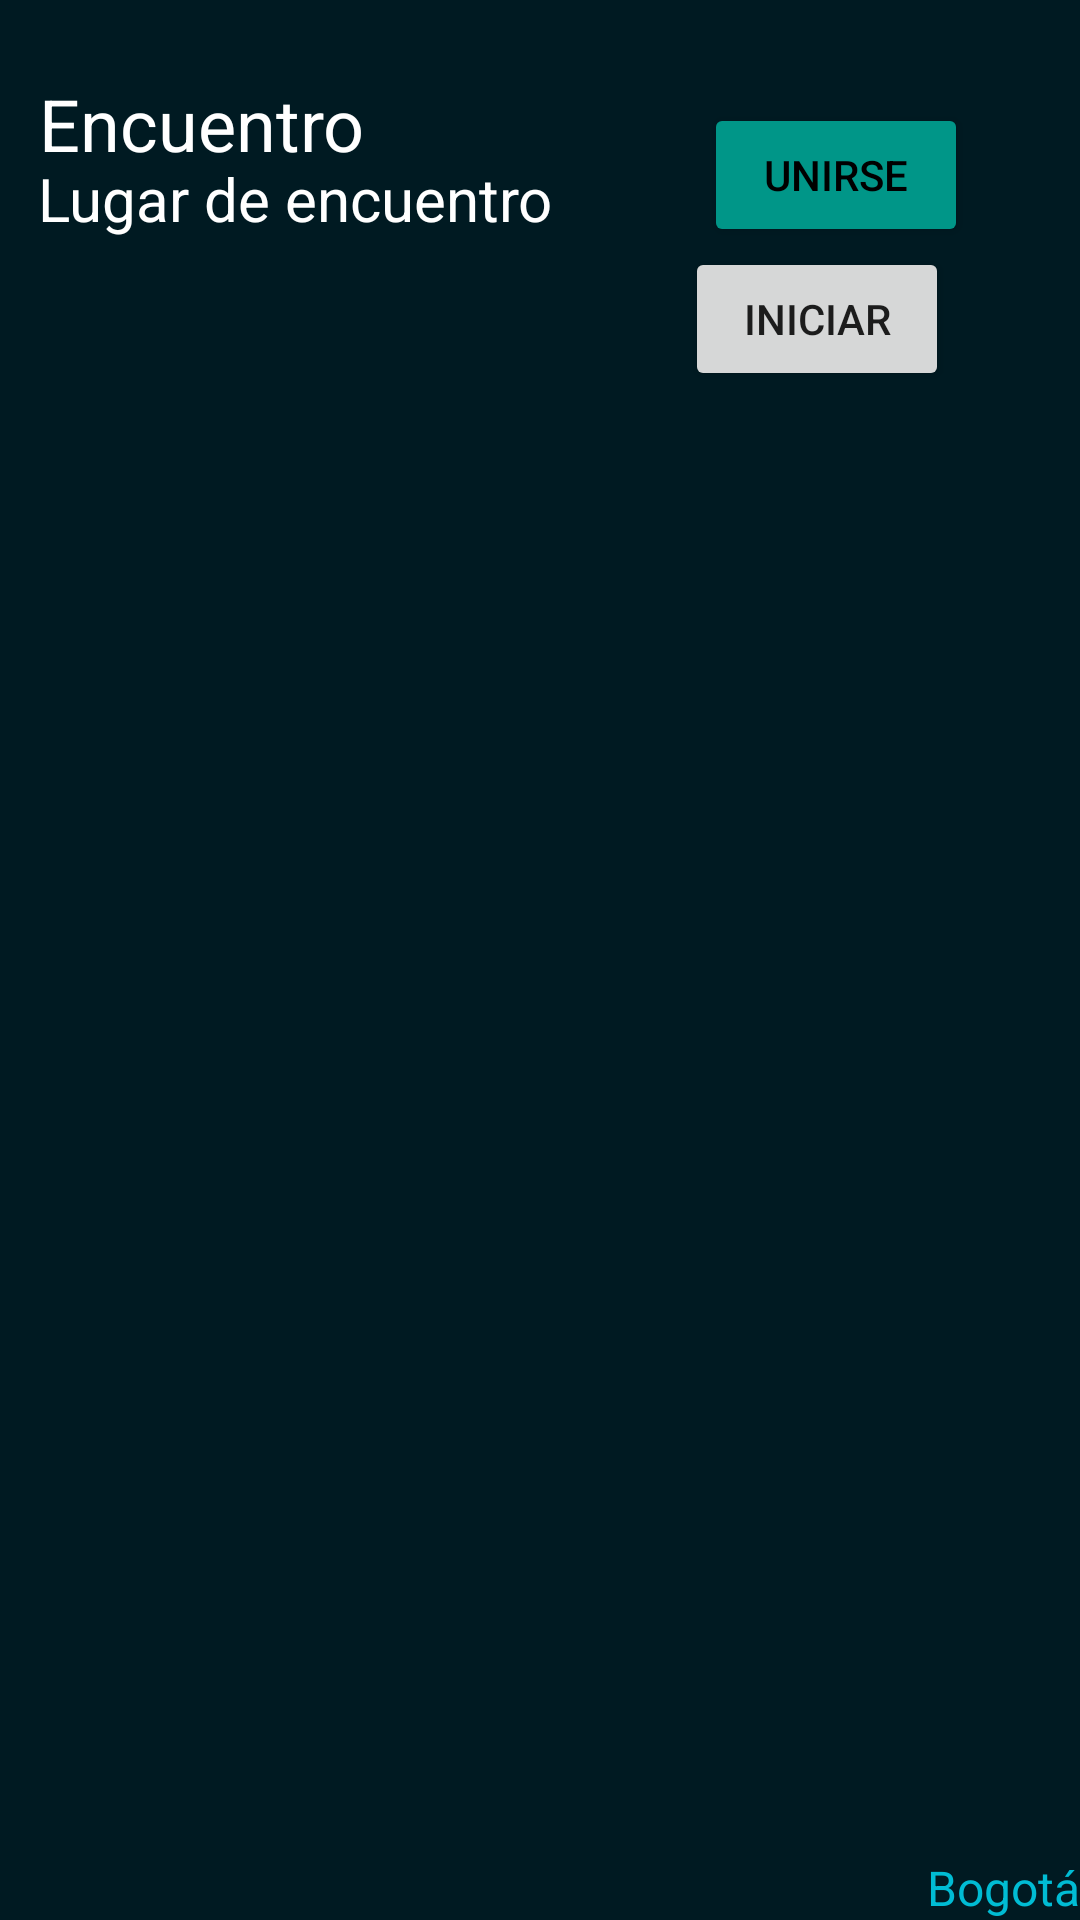

The Android layout XML behind this screen, and the referenced resources:
<!-- AndroidManifest.xml: application theme Theme.SportsLink -->
<!-- res/layout/activity_encuentro__usuarios.xml -->
<?xml version="1.0" encoding="utf-8"?>
<androidx.constraintlayout.widget.ConstraintLayout xmlns:android="http://schemas.android.com/apk/res/android"
    xmlns:app="http://schemas.android.com/apk/res-auto"
    xmlns:tools="http://schemas.android.com/tools"
    android:layout_width="match_parent"
    android:layout_height="match_parent"
    android:background="#001A22"
    android:backgroundTint="#001A22"
    tools:context=".controlador.EncuentroActivity">

    <TextView
        android:id="@+id/textViewCiudad2"
        android:layout_width="wrap_content"
        android:layout_height="wrap_content"
        android:text="Bogotá"
        android:textColor="#00BCD4"
        android:textSize="16sp"
        app:layout_constraintBottom_toBottomOf="parent"
        app:layout_constraintEnd_toEndOf="parent" />

    <TextView
        android:id="@+id/textViewEncuentro2"
        android:layout_width="wrap_content"
        android:layout_height="wrap_content"
        android:text="Encuentro"
        android:textColor="#FFFFFF"
        android:textSize="24sp"
        app:layout_constraintBottom_toBottomOf="parent"
        app:layout_constraintEnd_toEndOf="parent"
        app:layout_constraintHorizontal_bias="0.052"
        app:layout_constraintStart_toStartOf="parent"
        app:layout_constraintTop_toTopOf="parent"
        app:layout_constraintVertical_bias="0.041" />

    <TextView
        android:id="@+id/textView_LugarEncuentro"
        android:layout_width="wrap_content"
        android:layout_height="wrap_content"
        android:text="Lugar de encuentro"
        android:textColor="#FFFFFF"
        android:textSize="20sp"
        app:layout_constraintBottom_toBottomOf="parent"
        app:layout_constraintEnd_toEndOf="parent"
        app:layout_constraintHorizontal_bias="0.067"
        app:layout_constraintStart_toStartOf="parent"
        app:layout_constraintTop_toTopOf="parent"
        app:layout_constraintVertical_bias="0.086" />

    <Button
        android:id="@+id/unirse"
        android:layout_width="wrap_content"
        android:layout_height="wrap_content"
        android:backgroundTint="#009688"
        android:text="Unirse"
        android:textColor="#000000"
        app:layout_constraintBottom_toBottomOf="parent"
        app:layout_constraintEnd_toEndOf="parent"
        app:layout_constraintHorizontal_bias="0.574"
        app:layout_constraintStart_toEndOf="@+id/textView_LugarEncuentro"
        app:layout_constraintTop_toTopOf="parent"
        app:layout_constraintVertical_bias="0.058"
        android:onClick="agregarUsuarioParticipante"/>

    <Button
        android:id="@+id/biniciar"
        android:layout_width="wrap_content"
        android:layout_height="wrap_content"
        android:text="Iniciar"
        app:layout_constraintEnd_toEndOf="parent"
        app:layout_constraintStart_toEndOf="@+id/textView_LugarEncuentro"
        app:layout_constraintTop_toBottomOf="@+id/unirse"
        android:onClick="iniciarEncuentro"/>

</androidx.constraintlayout.widget.ConstraintLayout>
<!-- resources referenced by this layout -->
<resources>
  <style name="Theme.SportsLink" parent="Theme.MaterialComponents.DayNight.DarkActionBar">
          
          <item name="colorPrimary">@color/blackBackground3</item>
          <item name="colorPrimaryVariant">@color/blackBackground</item>
          <item name="colorOnPrimary">@color/white</item>
          
          <item name="colorSecondary">@color/teal_200</item>
          <item name="colorSecondaryVariant">@color/teal_700</item>
          <item name="colorOnSecondary">@color/black</item>
          
          <item name="android:statusBarColor" tools:targetApi="l">?attr/colorPrimaryVariant</item>
          
      </style>
  <color name="blackBackground3">#243447</color>
  <color name="blackBackground">#17212d</color>
  <color name="white">#FFFFFFFF</color>
  <color name="teal_200">#FF03DAC5</color>
  <color name="teal_700">#FF018786</color>
  <color name="black">#FF000000</color>
</resources>
